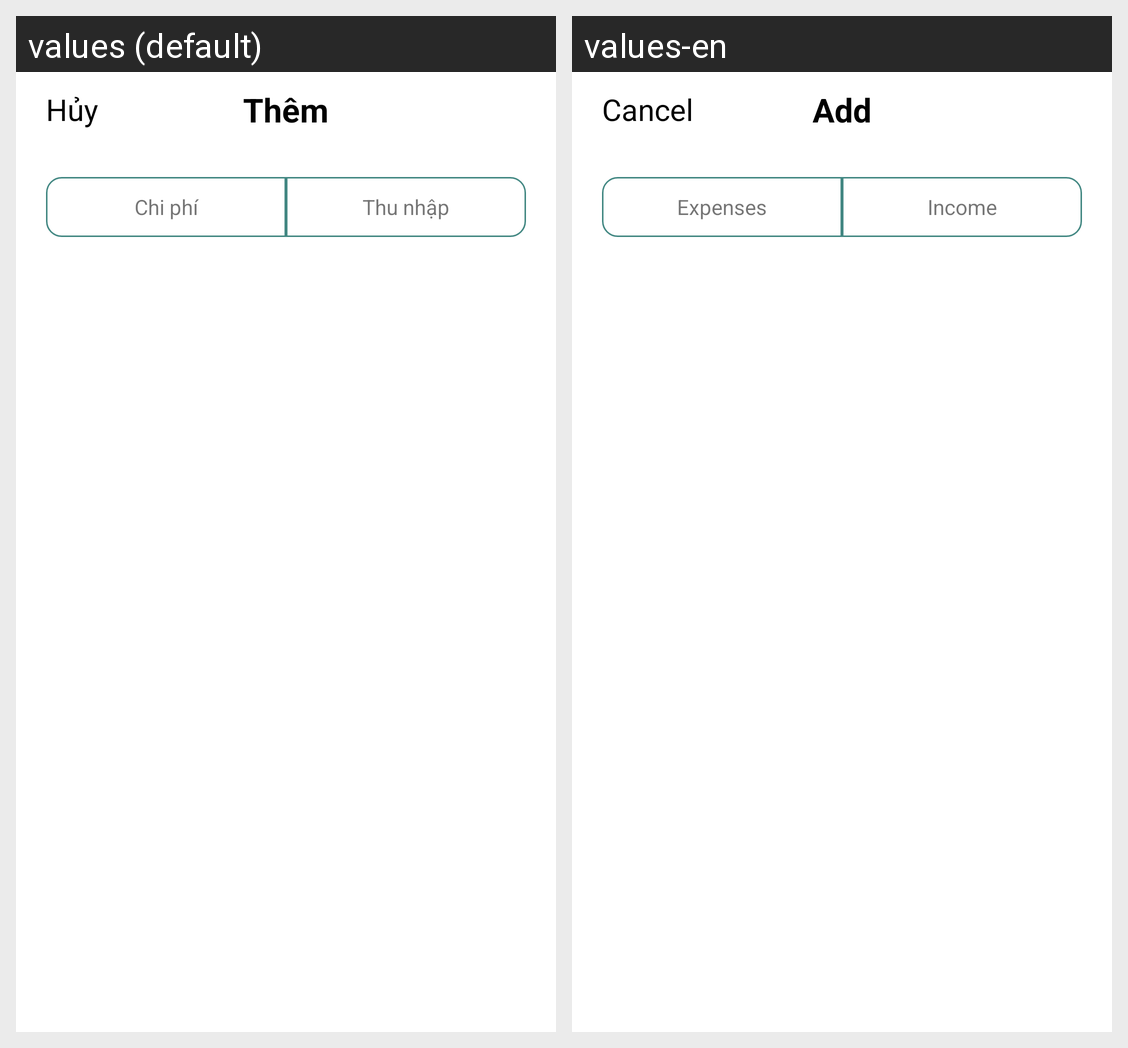

Here is an Android app screen in its default locale and in the app's own translations. Write out the translated-string differences for the strings that appear on this screen.
Android screen res/layout/activity_revenue_and_expenditure.xml rendered under 2 locales, left to right: values (default), values-en. Device: Nexus 5 (rendered at 1080×1920; each locale shown at half size, 540×960, under a caption strip naming it); theme Theme.ThuChiApp.
Strings drawn on this screen, with the default value and each locale's value (text and hints the layout hard-codes, and strings that could not be matched under every locale, appear in the picture but are not listed):

cancel
  values: Hủy
  values-en: Cancel

add
  values: Thêm
  values-en: Add

expenses
  values: Chi phí
  values-en: Expenses

income
  values: Thu nhập
  values-en: Income
